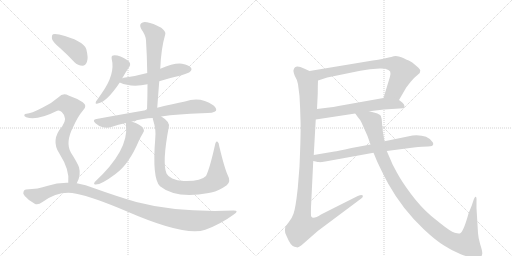
t = 0.00 s
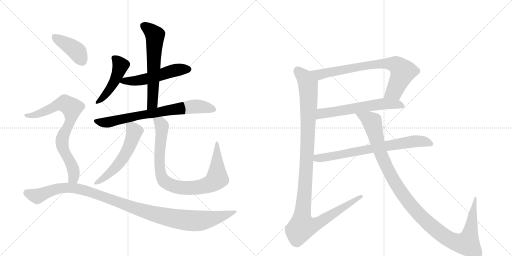
t = 2.41 s
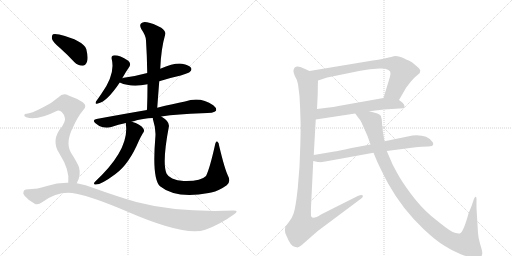
t = 4.82 s
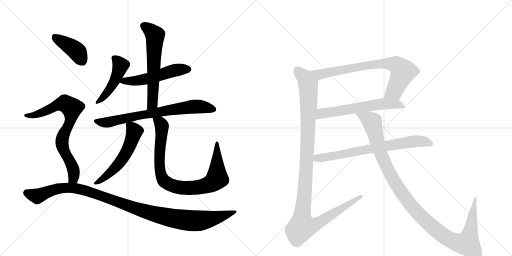
t = 7.23 s
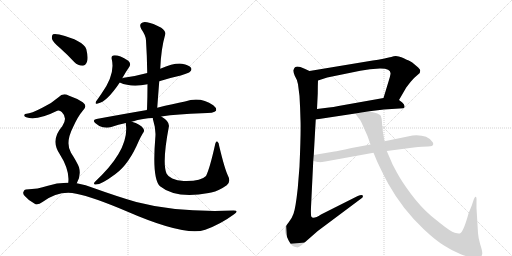
t = 9.65 s
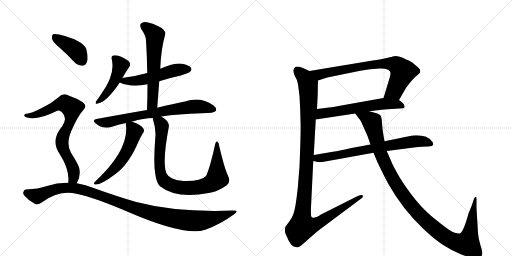
t = 12.06 s

The animated SVG that drew these frames (rendered in a browser with its animation timeline set to each time). Animation: 14 CSS @keyframes rules; one cycle of 12.06 s.

<svg version="1.1" viewBox="0 0 2048 1024" xmlns="http://www.w3.org/2000/svg">
  <g stroke="lightgray" stroke-dasharray="1,1" stroke-width="1" transform="scale(4, 4)">
    <line x1="0" y1="0" x2="256" y2="256"></line>
    <line x1="256" y1="0" x2="0" y2="256"></line>
    <line x1="128" y1="0" x2="128" y2="256"></line>
    <line x1="0" y1="128" x2="256" y2="128"></line>
    <line x1="256" y1="0" x2="512" y2="256"></line>
    <line x1="512" y1="0" x2="256" y2="256"></line>
    <line x1="384" y1="0" x2="384" y2="256"></line>
    <line x1="256" y1="128" x2="512" y2="128"></line>
  </g>
<g transform="scale(1, -1) translate(0, -850)">
   <style type="text/css">
    @keyframes keyframes0 {
      from {
       stroke: black;
       stroke-dashoffset: 469;
       stroke-width: 128;
       }
       60% {
       animation-timing-function: step-end;
       stroke: black;
       stroke-dashoffset: 0;
       stroke-width: 128;
       }
       to {
       stroke: black;
       stroke-width: 1024;
       }
       }
       #make-me-a-hanzi-animation-0 {
         animation: keyframes0 0.631673s both;
         animation-delay: 0.000000s;
         animation-timing-function: linear;
       }
    @keyframes keyframes1 {
      from {
       stroke: black;
       stroke-dashoffset: 531;
       stroke-width: 128;
       }
       63% {
       animation-timing-function: step-end;
       stroke: black;
       stroke-dashoffset: 0;
       stroke-width: 128;
       }
       to {
       stroke: black;
       stroke-width: 1024;
       }
       }
       #make-me-a-hanzi-animation-1 {
         animation: keyframes1 0.682129s both;
         animation-delay: 0.631673s;
         animation-timing-function: linear;
       }
    @keyframes keyframes2 {
      from {
       stroke: black;
       stroke-dashoffset: 611;
       stroke-width: 128;
       }
       67% {
       animation-timing-function: step-end;
       stroke: black;
       stroke-dashoffset: 0;
       stroke-width: 128;
       }
       to {
       stroke: black;
       stroke-width: 1024;
       }
       }
       #make-me-a-hanzi-animation-2 {
         animation: keyframes2 0.747233s both;
         animation-delay: 1.313802s;
         animation-timing-function: linear;
       }
    @keyframes keyframes3 {
      from {
       stroke: black;
       stroke-dashoffset: 735;
       stroke-width: 128;
       }
       71% {
       animation-timing-function: step-end;
       stroke: black;
       stroke-dashoffset: 0;
       stroke-width: 128;
       }
       to {
       stroke: black;
       stroke-width: 1024;
       }
       }
       #make-me-a-hanzi-animation-3 {
         animation: keyframes3 0.848145s both;
         animation-delay: 2.061035s;
         animation-timing-function: linear;
       }
    @keyframes keyframes4 {
      from {
       stroke: black;
       stroke-dashoffset: 562;
       stroke-width: 128;
       }
       65% {
       animation-timing-function: step-end;
       stroke: black;
       stroke-dashoffset: 0;
       stroke-width: 128;
       }
       to {
       stroke: black;
       stroke-width: 1024;
       }
       }
       #make-me-a-hanzi-animation-4 {
         animation: keyframes4 0.707357s both;
         animation-delay: 2.909180s;
         animation-timing-function: linear;
       }
    @keyframes keyframes5 {
      from {
       stroke: black;
       stroke-dashoffset: 890;
       stroke-width: 128;
       }
       74% {
       animation-timing-function: step-end;
       stroke: black;
       stroke-dashoffset: 0;
       stroke-width: 128;
       }
       to {
       stroke: black;
       stroke-width: 1024;
       }
       }
       #make-me-a-hanzi-animation-5 {
         animation: keyframes5 0.974284s both;
         animation-delay: 3.616536s;
         animation-timing-function: linear;
       }
    @keyframes keyframes6 {
      from {
       stroke: black;
       stroke-dashoffset: 405;
       stroke-width: 128;
       }
       57% {
       animation-timing-function: step-end;
       stroke: black;
       stroke-dashoffset: 0;
       stroke-width: 128;
       }
       to {
       stroke: black;
       stroke-width: 1024;
       }
       }
       #make-me-a-hanzi-animation-6 {
         animation: keyframes6 0.579590s both;
         animation-delay: 4.590820s;
         animation-timing-function: linear;
       }
    @keyframes keyframes7 {
      from {
       stroke: black;
       stroke-dashoffset: 769;
       stroke-width: 128;
       }
       71% {
       animation-timing-function: step-end;
       stroke: black;
       stroke-dashoffset: 0;
       stroke-width: 128;
       }
       to {
       stroke: black;
       stroke-width: 1024;
       }
       }
       #make-me-a-hanzi-animation-7 {
         animation: keyframes7 0.875814s both;
         animation-delay: 5.170410s;
         animation-timing-function: linear;
       }
    @keyframes keyframes8 {
      from {
       stroke: black;
       stroke-dashoffset: 1117;
       stroke-width: 128;
       }
       78% {
       animation-timing-function: step-end;
       stroke: black;
       stroke-dashoffset: 0;
       stroke-width: 128;
       }
       to {
       stroke: black;
       stroke-width: 1024;
       }
       }
       #make-me-a-hanzi-animation-8 {
         animation: keyframes8 1.159017s both;
         animation-delay: 6.046224s;
         animation-timing-function: linear;
       }
    @keyframes keyframes9 {
      from {
       stroke: black;
       stroke-dashoffset: 764;
       stroke-width: 128;
       }
       71% {
       animation-timing-function: step-end;
       stroke: black;
       stroke-dashoffset: 0;
       stroke-width: 128;
       }
       to {
       stroke: black;
       stroke-width: 1024;
       }
       }
       #make-me-a-hanzi-animation-9 {
         animation: keyframes9 0.871745s both;
         animation-delay: 7.205241s;
         animation-timing-function: linear;
       }
    @keyframes keyframes10 {
      from {
       stroke: black;
       stroke-dashoffset: 605;
       stroke-width: 128;
       }
       66% {
       animation-timing-function: step-end;
       stroke: black;
       stroke-dashoffset: 0;
       stroke-width: 128;
       }
       to {
       stroke: black;
       stroke-width: 1024;
       }
       }
       #make-me-a-hanzi-animation-10 {
         animation: keyframes10 0.742350s both;
         animation-delay: 8.076986s;
         animation-timing-function: linear;
       }
    @keyframes keyframes11 {
      from {
       stroke: black;
       stroke-dashoffset: 1167;
       stroke-width: 128;
       }
       79% {
       animation-timing-function: step-end;
       stroke: black;
       stroke-dashoffset: 0;
       stroke-width: 128;
       }
       to {
       stroke: black;
       stroke-width: 1024;
       }
       }
       #make-me-a-hanzi-animation-11 {
         animation: keyframes11 1.199707s both;
         animation-delay: 8.819336s;
         animation-timing-function: linear;
       }
    @keyframes keyframes12 {
      from {
       stroke: black;
       stroke-dashoffset: 728;
       stroke-width: 128;
       }
       70% {
       animation-timing-function: step-end;
       stroke: black;
       stroke-dashoffset: 0;
       stroke-width: 128;
       }
       to {
       stroke: black;
       stroke-width: 1024;
       }
       }
       #make-me-a-hanzi-animation-12 {
         animation: keyframes12 0.842448s both;
         animation-delay: 10.019043s;
         animation-timing-function: linear;
       }
    @keyframes keyframes13 {
      from {
       stroke: black;
       stroke-dashoffset: 1161;
       stroke-width: 128;
       }
       79% {
       animation-timing-function: step-end;
       stroke: black;
       stroke-dashoffset: 0;
       stroke-width: 128;
       }
       to {
       stroke: black;
       stroke-width: 1024;
       }
       }
       #make-me-a-hanzi-animation-13 {
         animation: keyframes13 1.194824s both;
         animation-delay: 10.861491s;
         animation-timing-function: linear;
       }
</style>
<path d="M 489 537 Q 504 564 518 584 Q 525 596 513 607 Q 473 632 453 628 Q 444 627 447 613 Q 462 553 405 474 Q 392 455 384 444 Q 378 431 391 436 Q 427 442 479 520 L 489 537 Z" fill="lightgray"></path> 
<path d="M 637 525 Q 677 538 723 548 Q 756 558 760 563 Q 769 570 764 579 Q 757 589 728 595 Q 697 599 641 575 L 589 558 Q 546 546 495 539 Q 491 539 489 537 C 460 529 458 529 479 520 Q 525 499 590 513 L 637 525 Z" fill="lightgray"></path> 
<path d="M 629 419 Q 633 474 637 525 L 641 575 Q 644 654 661 713 Q 665 723 645 739 Q 611 758 588 761 Q 572 765 564 756 Q 557 749 565 734 Q 584 707 584 688 Q 588 627 589 558 L 590 513 Q 590 464 588 410 C 587 380 627 389 629 419 Z" fill="lightgray"></path> 
<path d="M 645 384 Q 712 394 807 397 Q 858 397 864 407 Q 868 417 853 429 Q 801 465 740 444 Q 694 435 629 419 L 588 410 Q 494 394 386 374 Q 367 371 382 357 Q 395 345 411 341 Q 430 337 445 342 Q 473 352 504 358 L 527 363 Q 576 378 611 378 L 645 384 Z" fill="lightgray"></path> 
<path d="M 504 358 Q 503 355 504 349 Q 516 249 379 122 Q 373 115 379 112 Q 401 108 462 154 Q 516 193 556 288 Q 563 303 572 318 Q 579 325 574 335 Q 562 354 527 363 C 504 370 504 370 504 358 Z" fill="lightgray"></path> 
<path d="M 911 149 Q 898 177 877 265 Q 876 280 869 284 Q 863 287 860 270 Q 839 176 824 146 Q 803 124 735 126 Q 708 127 689 136 Q 671 145 666 156 Q 648 199 675 341 Q 681 363 645 384 C 620 401 604 407 611 378 Q 611 374 613 368 Q 625 331 621 296 Q 608 136 640 105 Q 703 54 835 78 Q 839 79 845 80 Q 876 87 907 109 Q 925 124 911 149 Z" fill="lightgray"></path> 
<path d="M 241 657 Q 269 632 297 602 Q 312 587 330 587 Q 342 588 348 603 Q 354 619 345 654 Q 333 688 237 712 Q 219 716 212 713 Q 206 709 208 694 Q 212 681 241 657 Z" fill="lightgray"></path> 
<path d="M 307 117 Q 325 148 316 181 Q 309 200 284 239 Q 260 279 293 343 Q 312 385 331 407 Q 352 426 331 441 Q 309 456 274 468 Q 252 480 234 461 Q 207 437 171 420 Q 123 395 106 395 Q 99 395 97 390 Q 96 384 105 381 Q 147 366 229 407 Q 238 411 247 402 Q 272 378 249 345 Q 201 290 238 235 Q 280 169 273 119 C 271 89 294 90 307 117 Z" fill="lightgray"></path> 
<path d="M 273 119 Q 230 120 188 106 Q 154 94 104 92 Q 97 92 94 83 Q 90 76 99 66 Q 115 47 139 35 Q 151 28 170 42 Q 237 90 305 75 Q 372 62 506 5 Q 740 -97 821 -69 Q 882 -47 935 -8 Q 959 8 934 8 Q 709 -1 545 42 Q 469 64 377 97 Q 343 112 307 117 L 273 119 Z" fill="lightgray"></path> 
<path d="M 1596 450 L 1625 500 L 1642 522 Q 1658 541 1670 550 L 1679 558 Q 1681 566 1681 569 Q 1681 572 1668 584 L 1649 600 Q 1646 603 1635 608 Q 1624 612 1615 617 Q 1606 621 1595 624 Q 1585 627 1575 625 Q 1565 622 1555 620 L 1542 617 Q 1540 615 1491 608 L 1238 566 C 1208 561 1243 519 1272 528 L 1309 540 L 1441 567 Q 1460 571 1480 573 L 1519 576 Q 1565 577 1562 554 Q 1561 546 1555 527 L 1534 458 C 1525 429 1581 424 1596 450 Z" fill="lightgray"></path> 
<path d="M 1477 405 L 1536 412 L 1613 417 Q 1619 418 1618 426 Q 1617 434 1609 440 L 1596 450 C 1576 465 1564 463 1534 458 L 1354 426 Q 1333 421 1316 420 L 1268 414 C 1238 410 1233 367 1263 372 L 1421 396 L 1477 405 Z" fill="lightgray"></path> 
<path d="M 1192 513 L 1198 466 Q 1201 416 1202 370 Q 1204 324 1198 184 L 1191 97 Q 1182 15 1174 -5 Q 1167 -25 1155 -39 Q 1143 -54 1141 -59 Q 1138 -72 1141 -82 Q 1145 -92 1155 -113 Q 1168 -139 1187 -139 Q 1193 -142 1206 -131 L 1271 -74 L 1445 56 Q 1454 62 1451 68 Q 1448 73 1431 66 L 1284 -8 Q 1252 -29 1245 -16 Q 1243 -13 1244 21 L 1253 206 L 1255 230 L 1263 372 L 1268 414 L 1271 476 Q 1271 508 1272 528 C 1273 550 1265 554 1238 566 L 1216 576 Q 1180 593 1175 572 Q 1171 568 1179 547 Q 1189 531 1192 513 Z" fill="lightgray"></path> 
<path d="M 1253 206 L 1267 203 Q 1268 202 1277 202 L 1279 201 Q 1286 201 1301 204 L 1494 239 L 1547 246 L 1655 260 Q 1692 264 1712 264 Q 1733 264 1733 274 Q 1733 279 1729 283 Q 1708 313 1650 308 L 1538 285 L 1482 272 L 1406 258 Q 1348 245 1338 244 L 1255 230 C 1225 225 1224 213 1253 206 Z" fill="lightgray"></path> 
<path d="M 1494 239 L 1509 203 Q 1533 152 1553 115 Q 1610 13 1696 -68 Q 1742 -111 1776 -132 Q 1810 -154 1843 -167 Q 1877 -180 1894 -180 Q 1911 -180 1919 -178 Q 1928 -176 1929 -165 Q 1930 -155 1921 -128 Q 1913 -102 1912 -82 L 1906 18 L 1906 47 Q 1907 62 1903 63 Q 1900 65 1895 52 L 1887 28 L 1874 -4 Q 1855 -74 1841 -83 Q 1836 -86 1819 -81 Q 1802 -76 1761 -43 L 1725 -14 Q 1682 23 1644 74 Q 1606 125 1588 159 Q 1570 192 1567 200 L 1547 246 L 1538 285 L 1532 320 Q 1529 339 1528 359 Q 1527 378 1523 387 Q 1519 396 1477 405 C 1448 413 1403 420 1421 396 L 1431 382 Q 1441 371 1446 360 L 1470 306 L 1482 272 L 1494 239 Z" fill="lightgray"></path> 
      <clipPath id="make-me-a-hanzi-clip-0">
      <path d="M 489 537 Q 504 564 518 584 Q 525 596 513 607 Q 473 632 453 628 Q 444 627 447 613 Q 462 553 405 474 Q 392 455 384 444 Q 378 431 391 436 Q 427 442 479 520 L 489 537 Z" fill="lightgray"></path>
      </clipPath>
      <path clip-path="url(#make-me-a-hanzi-clip-0)" d="M 455 618 L 482 588 L 472 555 L 426 476 L 392 444 " fill="none" id="make-me-a-hanzi-animation-0" stroke-dasharray="341 682" stroke-linecap="round"></path>

      <clipPath id="make-me-a-hanzi-clip-1">
      <path d="M 637 525 Q 677 538 723 548 Q 756 558 760 563 Q 769 570 764 579 Q 757 589 728 595 Q 697 599 641 575 L 589 558 Q 546 546 495 539 Q 491 539 489 537 C 460 529 458 529 479 520 Q 525 499 590 513 L 637 525 Z" fill="lightgray"></path>
      </clipPath>
      <path clip-path="url(#make-me-a-hanzi-clip-1)" d="M 487 521 L 496 527 L 531 525 L 577 532 L 702 569 L 754 573 " fill="none" id="make-me-a-hanzi-animation-1" stroke-dasharray="403 806" stroke-linecap="round"></path>

      <clipPath id="make-me-a-hanzi-clip-2">
      <path d="M 629 419 Q 633 474 637 525 L 641 575 Q 644 654 661 713 Q 665 723 645 739 Q 611 758 588 761 Q 572 765 564 756 Q 557 749 565 734 Q 584 707 584 688 Q 588 627 589 558 L 590 513 Q 590 464 588 410 C 587 380 627 389 629 419 Z" fill="lightgray"></path>
      </clipPath>
      <path clip-path="url(#make-me-a-hanzi-clip-2)" d="M 576 747 L 620 709 L 610 444 L 594 417 " fill="none" id="make-me-a-hanzi-animation-2" stroke-dasharray="483 966" stroke-linecap="round"></path>

      <clipPath id="make-me-a-hanzi-clip-3">
      <path d="M 645 384 Q 712 394 807 397 Q 858 397 864 407 Q 868 417 853 429 Q 801 465 740 444 Q 694 435 629 419 L 588 410 Q 494 394 386 374 Q 367 371 382 357 Q 395 345 411 341 Q 430 337 445 342 Q 473 352 504 358 L 527 363 Q 576 378 611 378 L 645 384 Z" fill="lightgray"></path>
      </clipPath>
      <path clip-path="url(#make-me-a-hanzi-clip-3)" d="M 384 366 L 435 361 L 569 391 L 755 422 L 812 422 L 856 412 " fill="none" id="make-me-a-hanzi-animation-3" stroke-dasharray="607 1214" stroke-linecap="round"></path>

      <clipPath id="make-me-a-hanzi-clip-4">
      <path d="M 504 358 Q 503 355 504 349 Q 516 249 379 122 Q 373 115 379 112 Q 401 108 462 154 Q 516 193 556 288 Q 563 303 572 318 Q 579 325 574 335 Q 562 354 527 363 C 504 370 504 370 504 358 Z" fill="lightgray"></path>
      </clipPath>
      <path clip-path="url(#make-me-a-hanzi-clip-4)" d="M 511 354 L 538 324 L 508 245 L 463 181 L 383 117 " fill="none" id="make-me-a-hanzi-animation-4" stroke-dasharray="434 868" stroke-linecap="round"></path>

      <clipPath id="make-me-a-hanzi-clip-5">
      <path d="M 911 149 Q 898 177 877 265 Q 876 280 869 284 Q 863 287 860 270 Q 839 176 824 146 Q 803 124 735 126 Q 708 127 689 136 Q 671 145 666 156 Q 648 199 675 341 Q 681 363 645 384 C 620 401 604 407 611 378 Q 611 374 613 368 Q 625 331 621 296 Q 608 136 640 105 Q 703 54 835 78 Q 839 79 845 80 Q 876 87 907 109 Q 925 124 911 149 Z" fill="lightgray"></path>
      </clipPath>
      <path clip-path="url(#make-me-a-hanzi-clip-5)" d="M 618 374 L 641 359 L 647 347 L 637 214 L 644 151 L 661 122 L 688 108 L 738 98 L 802 102 L 834 111 L 859 127 L 868 136 L 868 278 " fill="none" id="make-me-a-hanzi-animation-5" stroke-dasharray="762 1524" stroke-linecap="round"></path>

      <clipPath id="make-me-a-hanzi-clip-6">
      <path d="M 241 657 Q 269 632 297 602 Q 312 587 330 587 Q 342 588 348 603 Q 354 619 345 654 Q 333 688 237 712 Q 219 716 212 713 Q 206 709 208 694 Q 212 681 241 657 Z" fill="lightgray"></path>
      </clipPath>
      <path clip-path="url(#make-me-a-hanzi-clip-6)" d="M 218 705 L 300 651 L 327 608 " fill="none" id="make-me-a-hanzi-animation-6" stroke-dasharray="277 554" stroke-linecap="round"></path>

      <clipPath id="make-me-a-hanzi-clip-7">
      <path d="M 307 117 Q 325 148 316 181 Q 309 200 284 239 Q 260 279 293 343 Q 312 385 331 407 Q 352 426 331 441 Q 309 456 274 468 Q 252 480 234 461 Q 207 437 171 420 Q 123 395 106 395 Q 99 395 97 390 Q 96 384 105 381 Q 147 366 229 407 Q 238 411 247 402 Q 272 378 249 345 Q 201 290 238 235 Q 280 169 273 119 C 271 89 294 90 307 117 Z" fill="lightgray"></path>
      </clipPath>
      <path clip-path="url(#make-me-a-hanzi-clip-7)" d="M 104 388 L 161 396 L 246 435 L 261 435 L 287 418 L 284 377 L 254 310 L 248 277 L 294 170 L 294 139 L 279 125 " fill="none" id="make-me-a-hanzi-animation-7" stroke-dasharray="641 1282" stroke-linecap="round"></path>

      <clipPath id="make-me-a-hanzi-clip-8">
      <path d="M 273 119 Q 230 120 188 106 Q 154 94 104 92 Q 97 92 94 83 Q 90 76 99 66 Q 115 47 139 35 Q 151 28 170 42 Q 237 90 305 75 Q 372 62 506 5 Q 740 -97 821 -69 Q 882 -47 935 -8 Q 959 8 934 8 Q 709 -1 545 42 Q 469 64 377 97 Q 343 112 307 117 L 273 119 Z" fill="lightgray"></path>
      </clipPath>
      <path clip-path="url(#make-me-a-hanzi-clip-8)" d="M 108 78 L 149 65 L 240 97 L 314 94 L 610 -5 L 749 -32 L 828 -29 L 939 0 " fill="none" id="make-me-a-hanzi-animation-8" stroke-dasharray="989 1978" stroke-linecap="round"></path>

      <clipPath id="make-me-a-hanzi-clip-9">
      <path d="M 1596 450 L 1625 500 L 1642 522 Q 1658 541 1670 550 L 1679 558 Q 1681 566 1681 569 Q 1681 572 1668 584 L 1649 600 Q 1646 603 1635 608 Q 1624 612 1615 617 Q 1606 621 1595 624 Q 1585 627 1575 625 Q 1565 622 1555 620 L 1542 617 Q 1540 615 1491 608 L 1238 566 C 1208 561 1243 519 1272 528 L 1309 540 L 1441 567 Q 1460 571 1480 573 L 1519 576 Q 1565 577 1562 554 Q 1561 546 1555 527 L 1534 458 C 1525 429 1581 424 1596 450 Z" fill="lightgray"></path>
      </clipPath>
      <path clip-path="url(#make-me-a-hanzi-clip-9)" d="M 1246 565 L 1284 553 L 1504 594 L 1579 592 L 1601 577 L 1611 560 L 1577 485 L 1543 463 " fill="none" id="make-me-a-hanzi-animation-9" stroke-dasharray="636 1272" stroke-linecap="round"></path>

      <clipPath id="make-me-a-hanzi-clip-10">
      <path d="M 1477 405 L 1536 412 L 1613 417 Q 1619 418 1618 426 Q 1617 434 1609 440 L 1596 450 C 1576 465 1564 463 1534 458 L 1354 426 Q 1333 421 1316 420 L 1268 414 C 1238 410 1233 367 1263 372 L 1421 396 L 1477 405 Z" fill="lightgray"></path>
      </clipPath>
      <path clip-path="url(#make-me-a-hanzi-clip-10)" d="M 1270 378 L 1287 396 L 1515 433 L 1586 434 L 1607 426 " fill="none" id="make-me-a-hanzi-animation-10" stroke-dasharray="477 954" stroke-linecap="round"></path>

      <clipPath id="make-me-a-hanzi-clip-11">
      <path d="M 1192 513 L 1198 466 Q 1201 416 1202 370 Q 1204 324 1198 184 L 1191 97 Q 1182 15 1174 -5 Q 1167 -25 1155 -39 Q 1143 -54 1141 -59 Q 1138 -72 1141 -82 Q 1145 -92 1155 -113 Q 1168 -139 1187 -139 Q 1193 -142 1206 -131 L 1271 -74 L 1445 56 Q 1454 62 1451 68 Q 1448 73 1431 66 L 1284 -8 Q 1252 -29 1245 -16 Q 1243 -13 1244 21 L 1253 206 L 1255 230 L 1263 372 L 1268 414 L 1271 476 Q 1271 508 1272 528 C 1273 550 1265 554 1238 566 L 1216 576 Q 1180 593 1175 572 Q 1171 568 1179 547 Q 1189 531 1192 513 Z" fill="lightgray"></path>
      </clipPath>
      <path clip-path="url(#make-me-a-hanzi-clip-11)" d="M 1190 569 L 1219 539 L 1231 517 L 1235 470 L 1226 184 L 1207 -26 L 1209 -57 L 1244 -54 L 1275 -41 L 1446 63 " fill="none" id="make-me-a-hanzi-animation-11" stroke-dasharray="1039 2078" stroke-linecap="round"></path>

      <clipPath id="make-me-a-hanzi-clip-12">
      <path d="M 1253 206 L 1267 203 Q 1268 202 1277 202 L 1279 201 Q 1286 201 1301 204 L 1494 239 L 1547 246 L 1655 260 Q 1692 264 1712 264 Q 1733 264 1733 274 Q 1733 279 1729 283 Q 1708 313 1650 308 L 1538 285 L 1482 272 L 1406 258 Q 1348 245 1338 244 L 1255 230 C 1225 225 1224 213 1253 206 Z" fill="lightgray"></path>
      </clipPath>
      <path clip-path="url(#make-me-a-hanzi-clip-12)" d="M 1261 211 L 1269 218 L 1648 284 L 1687 285 L 1723 275 " fill="none" id="make-me-a-hanzi-animation-12" stroke-dasharray="600 1200" stroke-linecap="round"></path>

      <clipPath id="make-me-a-hanzi-clip-13">
      <path d="M 1494 239 L 1509 203 Q 1533 152 1553 115 Q 1610 13 1696 -68 Q 1742 -111 1776 -132 Q 1810 -154 1843 -167 Q 1877 -180 1894 -180 Q 1911 -180 1919 -178 Q 1928 -176 1929 -165 Q 1930 -155 1921 -128 Q 1913 -102 1912 -82 L 1906 18 L 1906 47 Q 1907 62 1903 63 Q 1900 65 1895 52 L 1887 28 L 1874 -4 Q 1855 -74 1841 -83 Q 1836 -86 1819 -81 Q 1802 -76 1761 -43 L 1725 -14 Q 1682 23 1644 74 Q 1606 125 1588 159 Q 1570 192 1567 200 L 1547 246 L 1538 285 L 1532 320 Q 1529 339 1528 359 Q 1527 378 1523 387 Q 1519 396 1477 405 C 1448 413 1403 420 1421 396 L 1431 382 Q 1441 371 1446 360 L 1470 306 L 1482 272 L 1494 239 Z" fill="lightgray"></path>
      </clipPath>
      <path clip-path="url(#make-me-a-hanzi-clip-13)" d="M 1428 396 L 1489 362 L 1520 243 L 1554 167 L 1603 83 L 1678 -10 L 1769 -89 L 1826 -120 L 1869 -124 L 1882 -77 L 1899 57 " fill="none" id="make-me-a-hanzi-animation-13" stroke-dasharray="1033 2066" stroke-linecap="round"></path>

</g>
</svg>
